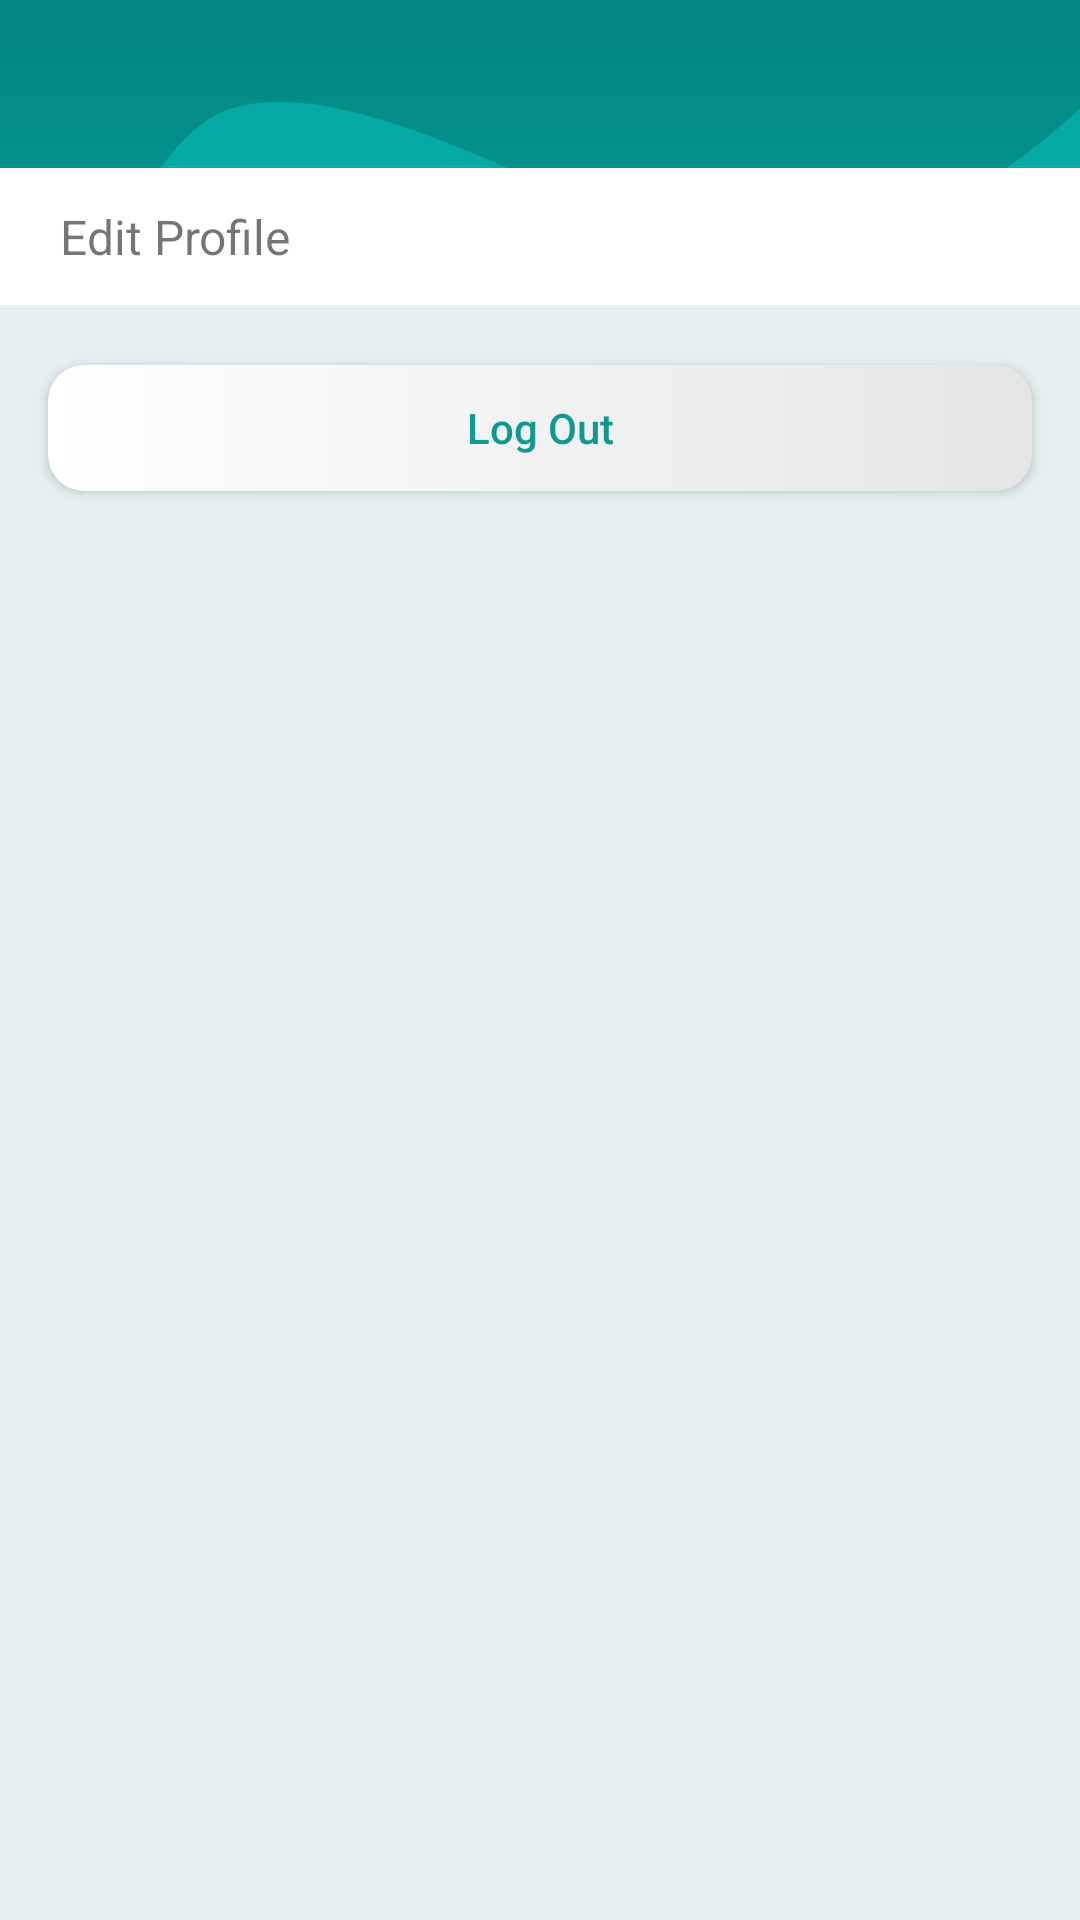

This screen was rendered from an Android layout file. Write that file and the resources it references.
<!-- AndroidManifest.xml: application theme AppTheme -->
<!-- res/layout/activity_admin_settings.xml -->
<?xml version="1.0" encoding="utf-8"?>
<android.support.constraint.ConstraintLayout xmlns:android="http://schemas.android.com/apk/res/android"
    xmlns:app="http://schemas.android.com/apk/res-auto"
    xmlns:tools="http://schemas.android.com/tools"
    android:layout_width="match_parent"
    android:layout_height="match_parent"
    tools:context="com.brainyapps.simplyfree.activities.admin.AdminSettingsActivity">

    
    <ImageView
        android:id="@+id/imageView"
        android:layout_width="match_parent"
        android:layout_height="wrap_content"
        android:src="@drawable/img_bg_toolbar_admin"
        android:scaleType="fitXY"/>

    
    <include
        layout="@layout/layout_admin_app_bar"
        android:layout_width="0dp"
        android:layout_height="wrap_content"
        app:layout_constraintLeft_toLeftOf="parent"
        app:layout_constraintRight_toRightOf="parent"/>

    <LinearLayout
        android:layout_width="0dp"
        android:layout_height="0dp"
        app:layout_constraintLeft_toLeftOf="parent"
        app:layout_constraintRight_toRightOf="parent"
        app:layout_constraintTop_toBottomOf="@id/toolbar"
        app:layout_constraintBottom_toBottomOf="parent"
        android:background="@color/colorBackground"
        android:orientation="vertical">

        
        <TextView
            android:id="@+id/text_edit_profile"
            android:layout_width="match_parent"
            android:layout_height="wrap_content"
            android:paddingTop="@dimen/admin_users_item_padding"
            android:paddingBottom="@dimen/admin_users_item_padding"
            android:paddingLeft="@dimen/admin_users_item_margin_left"
            android:text="Edit Profile"
            android:textSize="16sp"
            android:background="@android:color/white"
            android:foreground="?attr/selectableItemBackground"/>

        
        <Button
            android:id="@+id/but_logout"
            android:layout_width="match_parent"
            style="@style/ButtonWhiteRound"
            android:layout_marginLeft="@dimen/setting_menu_margin"
            android:layout_marginRight="@dimen/setting_menu_margin"
            android:layout_marginTop="@dimen/signup_but_next_margin"
            android:text="Log Out" />

    </LinearLayout>

</android.support.constraint.ConstraintLayout>
<!-- res/layout/layout_admin_app_bar.xml (included above) -->
<?xml version="1.0" encoding="utf-8"?>
<android.support.v7.widget.Toolbar
    xmlns:android="http://schemas.android.com/apk/res/android"
    xmlns:app="http://schemas.android.com/apk/res-auto"
    android:id="@+id/toolbar"
    android:layout_width="match_parent"
    app:theme="@style/ThemeOverlay.AppCompat.Dark.ActionBar"
    android:layout_height="?attr/actionBarSize"
    app:popupTheme="@style/ThemeOverlay.AppCompat.Light"
    android:background="?attr/selectableItemBackground">

    <TextView
        android:id="@+id/text_toolbar_title"
        android:layout_width="wrap_content"
        android:layout_height="wrap_content"
        android:layout_gravity="center_horizontal"
        android:text=""
        style="@style/TextAppearance.Widget.AppCompat.Toolbar.Title" />

</android.support.v7.widget.Toolbar>
<!-- resources referenced by this layout -->
<resources>
  <color name="colorBackground">#e5efef</color>
  <dimen name="admin_users_item_margin_left">20dp</dimen>
  <dimen name="admin_users_item_padding">12dp</dimen>
  <dimen name="setting_menu_margin">16dp</dimen>
  <dimen name="signup_but_next_margin">20dp</dimen>
  <!-- drawable img_bg_toolbar_admin: png bitmap (drawable-xxxhdpi, 15475 bytes) -->
  <style name="ButtonWhiteRound">
          <item name="android:layout_width">0dp</item>
          <item name="android:layout_height">@dimen/landing_button_height</item>
          <item name="android:background">@drawable/ripple_but_white_round</item>
          <item name="android:textAllCaps">false</item>
          <item name="android:textColor">@color/colorTheme</item>
      </style>
  <style name="AppTheme" parent="Theme.AppCompat.Light.NoActionBar">
          
          <item name="colorPrimary">@color/colorPrimary</item>
          <item name="colorPrimaryDark">@color/colorPrimaryDark</item>
          <item name="colorAccent">@color/colorAccent</item>
      </style>
  <dimen name="landing_button_height">42dp</dimen>
  <!-- drawable ripple_but_white_round (drawable) -->
  <?xml version="1.0" encoding="utf-8"?>
  <selector xmlns:android="http://schemas.android.com/apk/res/android">
  
      <item android:drawable="@drawable/bg_but_white_round_selected" android:state_pressed="true"/>
      <item android:drawable="@drawable/bg_but_white_round" />
  
  </selector>
  <color name="colorTheme">#109893</color>
  <color name="colorPrimary">#3F51B5</color>
  <color name="colorPrimaryDark">#303F9F</color>
  <color name="colorAccent">#FF4081</color>
  <!-- drawable bg_but_white_round_selected (drawable) -->
  <?xml version="1.0" encoding="utf-8"?>
  <shape xmlns:android="http://schemas.android.com/apk/res/android"
      android:shape="rectangle">
      <solid android:color="@color/colorButBgSelected" />
      <corners android:radius="@dimen/landing_button_corner_radius" />
  </shape>
  <!-- drawable bg_but_white_round (drawable) -->
  <?xml version="1.0" encoding="utf-8"?>
  <shape xmlns:android="http://schemas.android.com/apk/res/android"
      android:shape="rectangle">
      <gradient
          android:startColor="#ffffff"
          android:endColor="#e5e5e5" />
  
      <corners android:radius="@dimen/landing_button_corner_radius" />
  </shape>
  <color name="colorButBgSelected">#d0e5efef</color>
  <dimen name="landing_button_corner_radius">12dp</dimen>
</resources>
